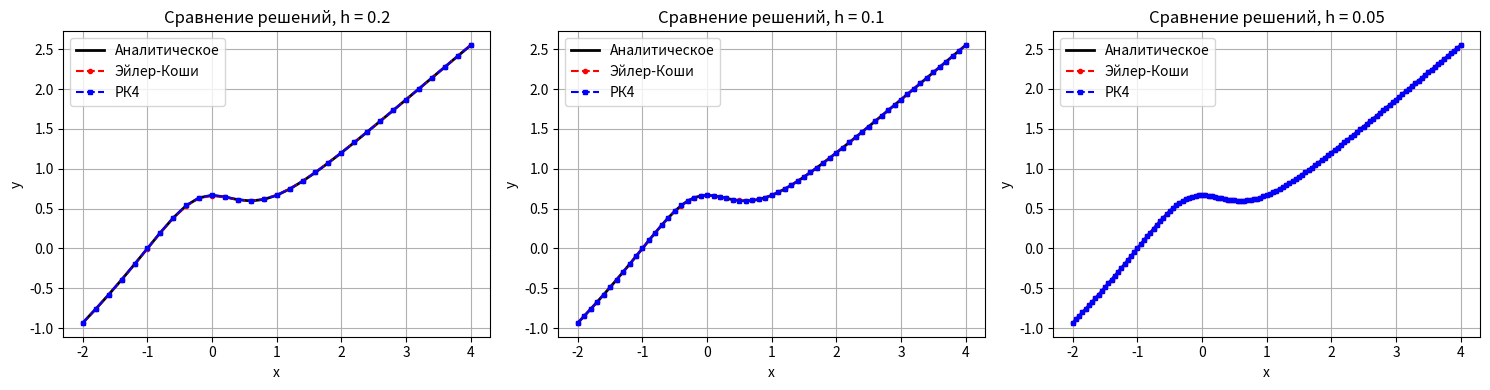
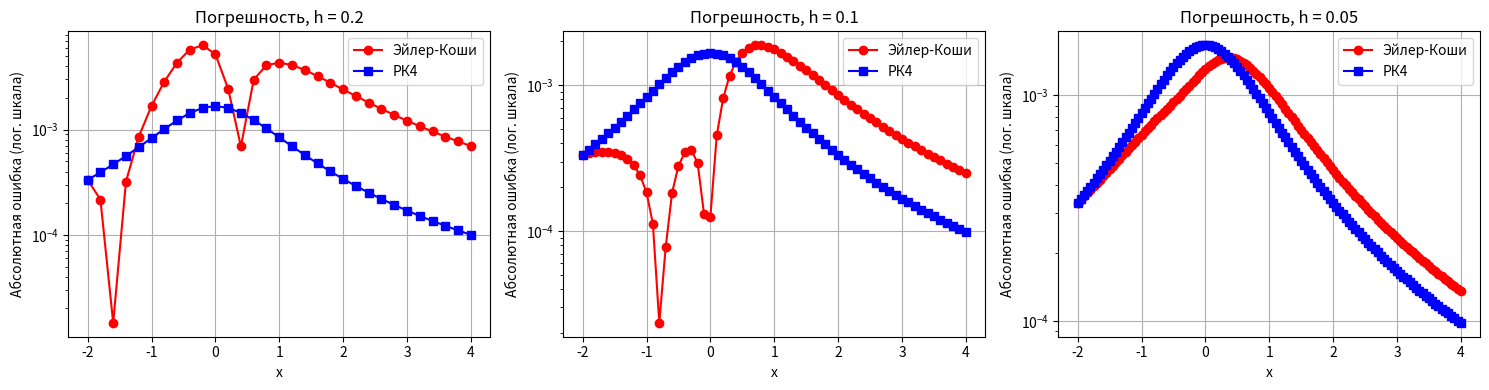
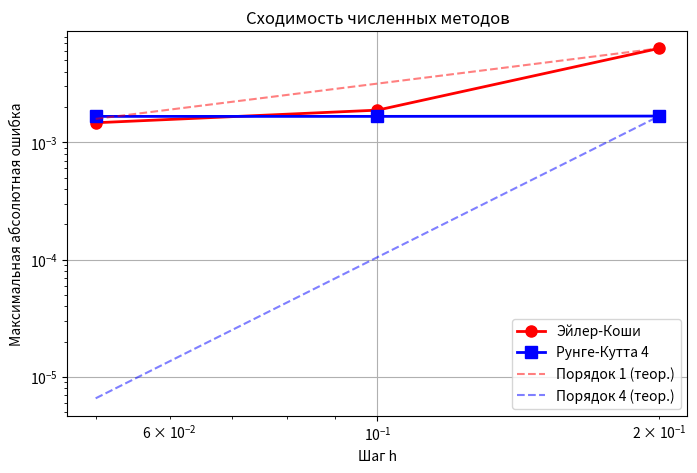

The script that saved these images, in order:
import numpy as np
import matplotlib.pyplot as plt

# Аналитическое решение
def y_analytical(x):
    return (2/3) * (x**3 + 1) / (x**2 + 1)

# Правая часть ОДУ
def f(x, y):
    return 2 * x * (x - y) / (x**2 + 1)

# Метод Эйлера-Коши
def euler_cauchy(f, x0, y0, x_end, h):
    xs = np.arange(x0, x_end + h/2, h)
    ys = np.zeros_like(xs)
    ys[0] = y0
    for i in range(len(xs)-1):
        x_n = xs[i]
        y_n = ys[i]
        y_pred = y_n + h * f(x_n, y_n)
        ys[i+1] = y_n + h/2 * (f(x_n, y_n) + f(xs[i+1], y_pred))
    return xs, ys

# Метод Рунге-Кутты 4
def runge_kutta4(f, x0, y0, x_end, h):
    xs = np.arange(x0, x_end + h/2, h)
    ys = np.zeros_like(xs)
    ys[0] = y0
    for i in range(len(xs)-1):
        x_n = xs[i]
        y_n = ys[i]
        k1 = f(x_n, y_n)
        k2 = f(x_n + h/2, y_n + h*k1/2)
        k3 = f(x_n + h/2, y_n + h*k2/2)
        k4 = f(x_n + h, y_n + h*k3)
        ys[i+1] = y_n + h/6 * (k1 + 2*k2 + 2*k3 + k4)
    return xs, ys

# Параметры
x0, y0, x_end = -2.0, -0.933, 4.0
steps = [0.2, 0.1, 0.05]

#----------------------------------------------------------------------
# 1. ДЕТАЛЬНЫЕ ТАБЛИЦЫ ДЛЯ КАЖДОГО ШАГА (сравнение методов)
# ----------------------------------------------------------------------
print("\n" + "="*100)
print("ПОДРОБНЫЕ ТАБЛИЦЫ ДЛЯ КАЖДОГО ШАГА")
print("="*100)

for h in steps:
    xs_euler, ys_euler = euler_cauchy(f, x0, y0, x_end, h)
    xs_rk4,   ys_rk4   = runge_kutta4(f, x0, y0, x_end, h)
    y_exact = y_analytical(xs_euler)   # сетка совпадает с сеткой Эйлера
    err_euler = np.abs(ys_euler - y_exact)
    err_rk4   = np.abs(ys_rk4   - y_exact)

    print(f"\nРезультаты для шага h = {h}")
    print("-----------------------------------------------------------")
    print("    x        y_точн        y_Эйлер-Коши    |ошибка|    y_РК4        |ошибка|")
    print("-----------------------------------------------------------")
    for i in range(len(xs_euler)):
        print(f"{xs_euler[i]:8.3f}  {y_exact[i]:10.6f}  {ys_euler[i]:12.6f}  {err_euler[i]:10.2e}  {ys_rk4[i]:10.6f}  {err_rk4[i]:10.2e}")
    print("-----------------------------------------------------------\n")

# ----------------------------------------------------------------------
# 2. ТАБЛИЦЫ СРАВНЕНИЯ ШАГОВ ДЛЯ КАЖДОГО МЕТОДА (выборочные x)
# ----------------------------------------------------------------------
x_display = np.arange(x0, x_end + 0.001, 0.4)   # от -2.0 до 4.0 с шагом 0.4

print("="*100)
print("ТАБЛИЦА 1. МЕТОД ЭЙЛЕРА-КОШИ – сравнение шагов")
print("="*100)
print(f"{'x':>8} | {'y_точн':>12} | {'h=0.2':>12} {'ошибка':>12} | {'h=0.1':>12} {'ошибка':>12} | {'h=0.05':>12} {'ошибка':>12}")
print("-"*100)

for x_val in x_display:
    y_ex = y_analytical(x_val)
    row = f"{x_val:8.2f} | {y_ex:12.6f}"
    for h in steps:
        xs, ys = euler_cauchy(f, x0, y0, x_end, h)
        idx = np.argmin(np.abs(xs - x_val))
        y_num = ys[idx]
        err = abs(y_num - y_ex)
        row += f" | {y_num:12.6f} {err:12.2e}"
    print(row)

print("\n" + "="*100)
print("ТАБЛИЦА 2. МЕТОД РУНГЕ-КУТТЫ 4 – сравнение шагов")
print("="*100)
print(f"{'x':>8} | {'y_точн':>12} | {'h=0.2':>12} {'ошибка':>12} | {'h=0.1':>12} {'ошибка':>12} | {'h=0.05':>12} {'ошибка':>12}")
print("-"*100)

for x_val in x_display:
    y_ex = y_analytical(x_val)
    row = f"{x_val:8.2f} | {y_ex:12.6f}"
    for h in steps:
        xs, ys = runge_kutta4(f, x0, y0, x_end, h)
        idx = np.argmin(np.abs(xs - x_val))
        y_num = ys[idx]
        err = abs(y_num - y_ex)
        row += f" | {y_num:12.6f} {err:12.2e}"
    print(row)

# ----------------------------------------------------------------------
# 1. Графики сравнения решений для каждого шага
# ----------------------------------------------------------------------
fig1, axes = plt.subplots(1, 3, figsize=(15, 4))
for idx, h in enumerate(steps):
    xs, ys_euler = euler_cauchy(f, x0, y0, x_end, h)
    _, ys_rk4 = runge_kutta4(f, x0, y0, x_end, h)
    y_ex = y_analytical(xs)

    ax = axes[idx]
    ax.plot(xs, y_ex, 'k-', linewidth=2, label='Аналитическое')
    ax.plot(xs, ys_euler, 'ro--', markersize=3, label='Эйлер-Коши')
    ax.plot(xs, ys_rk4, 'bs--', markersize=3, label='РК4')
    ax.set_title(f'Сравнение решений, h = {h}')
    ax.set_xlabel('x')
    ax.set_ylabel('y')
    ax.legend()
    ax.grid(True)
plt.tight_layout()
plt.show()

# ----------------------------------------------------------------------
# 2. Графики абсолютной погрешности по x для каждого шага
# ----------------------------------------------------------------------
fig2, axes = plt.subplots(1, 3, figsize=(15, 4))
for idx, h in enumerate(steps):
    xs, ys_euler = euler_cauchy(f, x0, y0, x_end, h)
    _, ys_rk4 = runge_kutta4(f, x0, y0, x_end, h)
    y_ex = y_analytical(xs)

    err_euler = np.abs(ys_euler - y_ex)
    err_rk4   = np.abs(ys_rk4 - y_ex)

    ax = axes[idx]
    ax.semilogy(xs, err_euler, 'ro-', label='Эйлер-Коши')
    ax.semilogy(xs, err_rk4, 'bs-', label='РК4')
    ax.set_title(f'Погрешность, h = {h}')
    ax.set_xlabel('x')
    ax.set_ylabel('Абсолютная ошибка (лог. шкала)')
    ax.legend()
    ax.grid(True)
plt.tight_layout()
plt.show()

# ----------------------------------------------------------------------
# 3. Зависимость максимальной ошибки от шага (сходимость)
# ----------------------------------------------------------------------
errors_euler_max = []
errors_rk4_max = []
for h in steps:
    _, ys_euler = euler_cauchy(f, x0, y0, x_end, h)
    _, ys_rk4 = runge_kutta4(f, x0, y0, x_end, h)
    xs = np.arange(x0, x_end + h/2, h)
    y_ex = y_analytical(xs)
    err_euler_max = np.max(np.abs(ys_euler - y_ex))
    err_rk4_max   = np.max(np.abs(ys_rk4 - y_ex))
    errors_euler_max.append(err_euler_max)
    errors_rk4_max.append(err_rk4_max)

    print(f"Шаг h = {h}:")
    print(f"  Макс. ошибка Эйлера-Коши = {err_euler_max:.2e}")
    print(f"  Макс. ошибка РК4         = {err_rk4_max:.2e}")

# График сходимости в лог-логарифмических осях
plt.figure(figsize=(8,5))
plt.loglog(steps, errors_euler_max, 'ro-', linewidth=2, markersize=8, label='Эйлер-Коши')
plt.loglog(steps, errors_rk4_max, 'bs-', linewidth=2, markersize=8, label='Рунге-Кутта 4')
# Теоретические порядки: для сравнения проведём линии с наклоном 1 и 4
steps_theor = np.array([0.05, 0.2])
plt.loglog(steps_theor, errors_euler_max[0] * (steps_theor/steps[0])**1, 'r--', alpha=0.5, label='Порядок 1 (теор.)')
plt.loglog(steps_theor, errors_rk4_max[0] * (steps_theor/steps[0])**4, 'b--', alpha=0.5, label='Порядок 4 (теор.)')
plt.xlabel('Шаг h')
plt.ylabel('Максимальная абсолютная ошибка')
plt.title('Сходимость численных методов')
plt.legend()
plt.grid(True)
plt.show()
